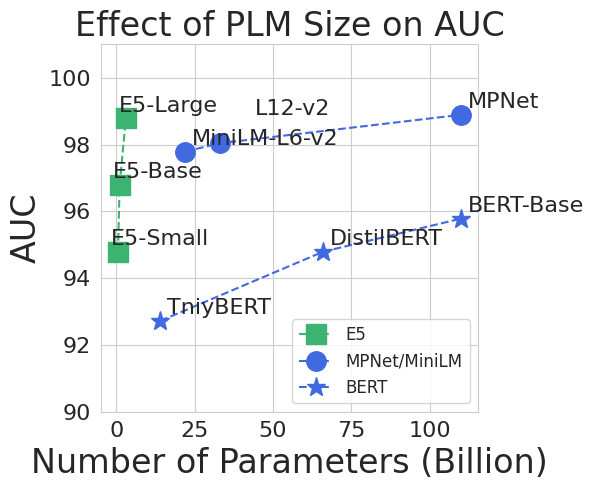

Reproduce this figure in Python. (Note: this script raises an exception after producing the figure.)
import matplotlib.pyplot as plt
import seaborn as sns
fontsize  = 16
markersize = 14
# Data points for two model families
e5_params = [0.5, 1, 3]  # Number of parameters (in billions)
e5_accuracy = [94.79, 96.78, 98.78]  # Corresponding accuracy values
minilm_std =  [0.44, 0.96, 1.02]  # Corresponding accuracy values
minilm_params = [22, 33, 110]  # LLaMA/Mistral params (in billions)
minilm_accuracy = [97.79, 98.04, 98.89]  # Corresponding accuracy values
bert_params = [14, 66, 110]
bert_accuracy = [92.72, 94.79, 95.78]  # Corresponding accuracy values

# Model names
e5_labels = ["E5-Small", "E5-Base", "E5-Large"]
minilm_labels = ["MiniLM-L6-v2", "L12-v2", "MPNet"]
bert_labels = ["TniyBERT", "DistilBERT", "BERT-Base"]

# Create figure
plt.figure(figsize=(6, 5))
sns.set_style("whitegrid")

# Plot E5 models (green, squares, dashed)
plt.plot(e5_params, e5_accuracy, color='mediumseagreen', linestyle='--', marker='s', markersize=markersize, label="E5")

# Plot MiniLM/MPNet models (blue, circles, dashed)
plt.plot(minilm_params, minilm_accuracy, color='royalblue', linestyle='--', marker='o', markersize=markersize, label="MPNet/MiniLM")

# Plot Bert models (blue, stars, dashed)
plt.plot(bert_params, bert_accuracy, color='royalblue', linestyle='--', marker='*', markersize=markersize, label="BERT")

# Annotate points
# Annotate points with adjusted font size and position
for i, txt in enumerate(e5_labels):
    plt.annotate(txt, (e5_params[i], e5_accuracy[i]), 
                 textcoords="offset points", xytext=(-5, 5), ha='left', fontsize=fontsize)

for i, txt in enumerate(minilm_labels):
    if txt == 'L12-v2':
        plt.annotate(txt, (minilm_params[i], minilm_accuracy[i]), 
                textcoords="offset points", xytext=(25, 20), ha='left', fontsize=fontsize)
    else:
        plt.annotate(txt, (minilm_params[i], minilm_accuracy[i]), 
                    textcoords="offset points", xytext=(5, 5), ha='left', fontsize=fontsize)

for i, txt in enumerate(bert_labels):
    plt.annotate(txt, (bert_params[i], bert_accuracy[i]), 
                 textcoords="offset points", xytext=(5, 5), ha='left', fontsize=fontsize)

import matplotlib.pyplot as plt

plt.xticks(fontsize=fontsize)  # Change x-axis tick label size
plt.yticks(fontsize=fontsize)  # Change y-axis tick label size

# Alternative:
plt.tick_params(axis='both', labelsize=fontsize)  # Change both x and y axis tick label sizes

fontsize = 24
# Labels and title
plt.xlabel("Number of Parameters (Billion)", fontsize=fontsize)
plt.ylabel("AUC", fontsize=fontsize)
plt.ylim(90, 101)
plt.title("Effect of PLM Size on AUC", fontsize=fontsize)
plt.legend(loc="lower right", fontsize=12)

# Formatting
plt.grid(True)
plt.tight_layout()

# Save figure
root = '/hkfs/work/workspace/scratch/cc7738-rebuttal/TAPE_chen/TAPE/results'
plt.savefig(f"{root}/_model_params.png", dpi=300)
